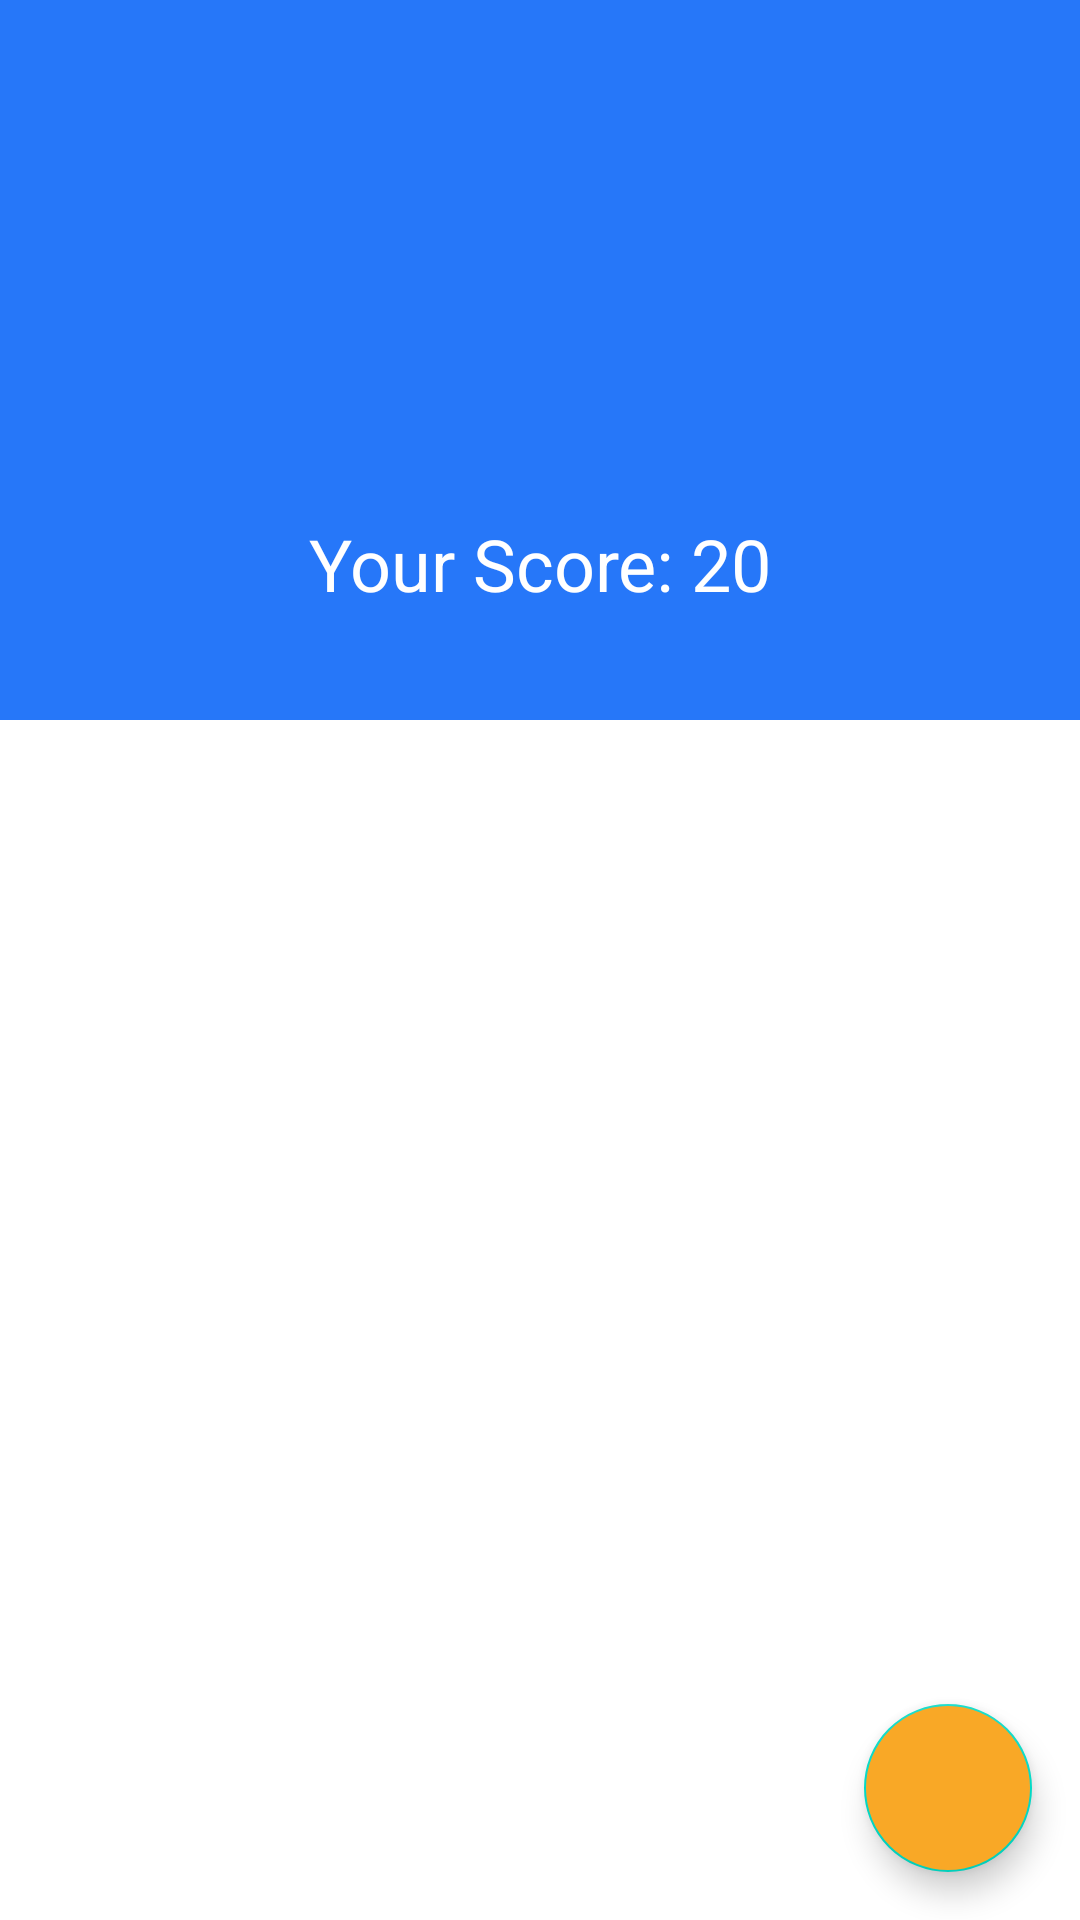

Here is an Android app screen rendered from its layout file. Give the layout XML and the strings, colors and styles it references.
<!-- AndroidManifest.xml: application theme Theme.Quizey -->
<!-- res/layout/activity_result.xml -->
<?xml version="1.0" encoding="utf-8"?>
<RelativeLayout
    xmlns:android="http://schemas.android.com/apk/res/android"
    xmlns:app="http://schemas.android.com/apk/res-auto"
    xmlns:tools="http://schemas.android.com/tools"
    android:layout_width="match_parent"
    android:layout_height="match_parent"
    tools:context=".activities.ResultActivity">

    <ScrollView
        android:layout_width="match_parent"
        android:layout_height="match_parent">

        <RelativeLayout
            android:layout_width="match_parent"
            android:layout_height="wrap_content">

            <LinearLayout
                android:id="@+id/linearLayout2"
                android:layout_width="match_parent"
                android:layout_height="240dp"
                android:background="@color/colorPrimary"
                android:gravity="center"
                android:orientation="vertical">

                <ImageView
                    android:id="@+id/trophy"
                    android:layout_width="120dp"
                    android:layout_height="120dp"
                    app:srcCompat="@drawable/ic_icon_trophy"
                    app:tint="@android:color/white" />

                <TextView
                    android:id="@+id/txtScore"
                    style="@style/TextAppearance.AppCompat.Headline"
                    android:layout_width="match_parent"
                    android:layout_height="wrap_content"
                    android:layout_marginTop="16dp"
                    android:text="Your Score: 20"
                    android:textAlignment="center"
                    android:textColor="@android:color/white" />
            </LinearLayout>

            <TextView
                android:id="@+id/txtAnswer"
                style="@style/TextAppearance.AppCompat.Body1"
                android:layout_width="match_parent"
                android:layout_height="wrap_content"
                android:layout_marginStart="16dp"
                android:layout_marginTop="24dp"
                android:layout_marginEnd="16dp"
                android:layout_below="@id/linearLayout2"/>
        </RelativeLayout>
    </ScrollView>

    <com.google.android.material.floatingactionbutton.FloatingActionButton
        android:id="@+id/btnHome"
        android:layout_width="wrap_content"
        android:layout_height="wrap_content"
        android:layout_alignParentEnd="true"
        android:layout_alignParentBottom="true"
        android:layout_marginStart="16dp"
        android:layout_marginTop="16dp"
        android:layout_marginEnd="16dp"
        android:layout_marginBottom="16dp"
        app:tint="@android:color/white"
        android:backgroundTint="@color/colorPrimaryButtonBg"
        android:src="@drawable/baseline_home_24" />
</RelativeLayout>
<!-- resources referenced by this layout -->
<resources>
  <color name="colorPrimary">#2677F9</color>
  <color name="colorPrimaryButtonBg">#f9a826</color>
  <style name="Theme.Quizey" parent="Base.Theme.Quizey" />
  <style name="Base.Theme.Quizey" parent="Theme.MaterialComponents.DayNight.NoActionBar">
          
           <item name="colorPrimary">@color/my_light_primary</item>
          <item name="colorPrimaryDark">@color/my_light_primary</item>
      </style>
  <color name="my_light_primary">#2677F9</color>
</resources>
